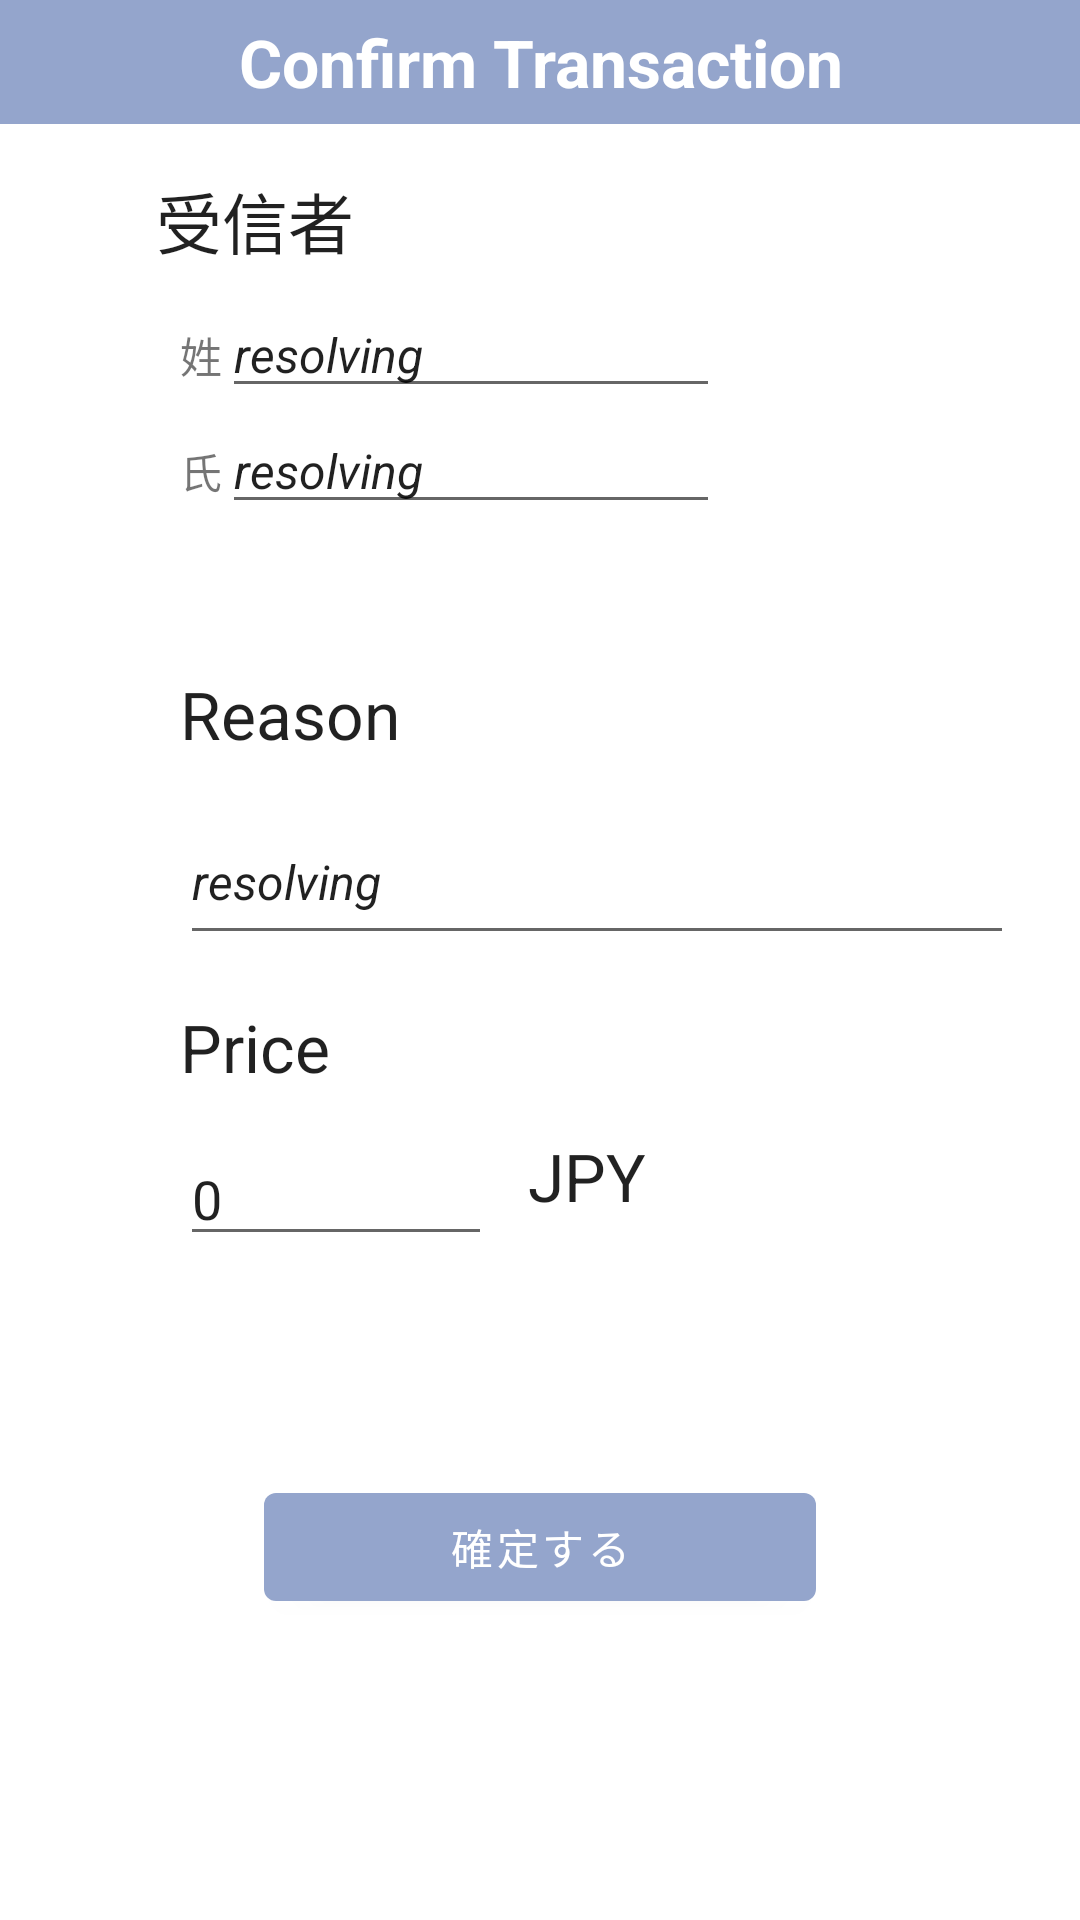

Write the Android layout XML for this screen, with the resource values it uses.
<!-- AndroidManifest.xml: application theme Theme.AppTheme -->
<!-- res/layout/fragment_send_transaction.xml -->
<?xml version="1.0" encoding="utf-8"?>
<androidx.constraintlayout.widget.ConstraintLayout
    xmlns:android="http://schemas.android.com/apk/res/android"
    xmlns:app="http://schemas.android.com/apk/res-auto"
    android:layout_width="match_parent"
    android:layout_height="match_parent">

    <TextView
        android:id="@+id/label"
        android:layout_width="match_parent"
        android:layout_height="wrap_content"
        android:background="?attr/colorPrimary"
        android:textColor="?attr/colorOnPrimary"
        app:layout_constraintTop_toTopOf="parent"
        android:textAlignment="center"
        android:text="Confirm Transaction"
        android:textSize="22sp"
        android:textStyle="bold"
        android:paddingVertical="6dp"
        />

    <TextView
        android:id="@+id/recipientTextPrompt2"
        android:layout_width="157dp"
        android:layout_height="32dp"
        android:layout_marginStart="52dp"
        android:layout_marginTop="16dp"
        android:text="@string/send_recipient"
        android:textAppearance="@style/TextAppearance.AppCompat.Large"
        android:visibility="visible"
        app:layout_constraintStart_toStartOf="parent"
        app:layout_constraintTop_toBottomOf="@+id/label" />

    <TableLayout
        android:id="@+id/namePanel"
        android:layout_width="189dp"
        android:layout_height="110dp"
        android:layout_marginStart="8dp"
        android:layout_marginTop="8dp"
        android:visibility="visible"
        app:layout_constraintStart_toStartOf="@+id/recipientTextPrompt2"
        app:layout_constraintTop_toBottomOf="@+id/recipientTextPrompt2">

        <TableRow>
            <TextView
                android:layout_width="wrap_content"
                android:layout_height="wrap_content"
                android:layout_column="1"
                android:text="@string/last_name_prompt" />
            <EditText
                android:id="@+id/lastNameEditTextPersona"
                android:layout_width="166dp"
                android:layout_height="wrap_content"
                android:width="200px"
                android:text="resolving"
                android:textAppearance="@style/pendingTextStyle"
                android:imeOptions="actionDone"
                android:inputType="textShortMessage"
                android:singleLine="true" />
        </TableRow>
        <TableRow
            android:layout_width="match_parent"
            android:layout_height="match_parent">
            <TextView
                android:layout_width="wrap_content"
                android:layout_height="wrap_content"
                android:layout_column="1"
                android:text="@string/first_name_prompt" />
            <EditText
                android:id="@+id/firstNameEditTextPersona"
                android:layout_width="wrap_content"
                android:layout_height="wrap_content"
                android:width="200px"
                android:text="resolving"
                android:textAppearance="@style/pendingTextStyle"
                android:imeOptions="actionDone"
                android:inputType="textShortMessage"
                android:singleLine="true" />
        </TableRow>
    </TableLayout>

    <EditText
        android:id="@+id/sendAmountText"
        android:layout_width="104dp"
        android:layout_height="wrap_content"
        android:layout_marginTop="8dp"
        android:ems="10"
        android:imeOptions="actionDone"
        android:inputType="number|numberDecimal"
        android:text="0"
        android:singleLine="true"
        android:visibility="visible"
        app:layout_constraintStart_toStartOf="@+id/namePanel"
        app:layout_constraintTop_toBottomOf="@+id/sendAmountTextPrompt" />

    <TextView
        android:id="@+id/assetNameText"
        android:layout_width="48dp"
        android:layout_height="46dp"
        android:layout_marginStart="12dp"
        android:ems="10"
        android:text="@string/coin_name"
        android:textAppearance="@style/TextAppearance.AppCompat.Large"
        android:visibility="visible"
        app:layout_constraintStart_toEndOf="@+id/sendAmountText"
        app:layout_constraintTop_toTopOf="@+id/sendAmountText" />

    <TextView
        android:id="@+id/sendAmountTextPrompt"
        android:layout_width="164dp"
        android:layout_height="35dp"
        android:layout_marginTop="16dp"
        android:text="@string/send_amount_prompt"
        android:textAppearance="@style/TextAppearance.AppCompat.Large"
        android:visibility="visible"
        app:layout_constraintStart_toStartOf="@+id/namePanel"
        app:layout_constraintTop_toBottomOf="@+id/editTextReason" />

    <TextView
        android:id="@+id/textViewReason"
        android:layout_width="154dp"
        android:layout_height="35dp"
        android:layout_marginTop="16dp"
        android:text="Reason"
        android:textAppearance="@style/TextAppearance.AppCompat.Large"
        android:visibility="visible"
        app:layout_constraintStart_toStartOf="@+id/namePanel"
        app:layout_constraintTop_toBottomOf="@+id/namePanel" />

    <EditText
        android:id="@+id/editTextReason"
        android:layout_width="278dp"
        android:layout_height="52dp"
        android:layout_marginTop="8dp"
        android:ems="10"
        android:imeOptions="actionDone"
        android:inputType="textPersonName"
        android:text="resolving"
        android:textAppearance="@style/pendingTextStyle"
        android:visibility="visible"
        app:layout_constraintStart_toStartOf="@+id/namePanel"
        app:layout_constraintTop_toBottomOf="@+id/textViewReason" />

    <com.google.android.material.button.MaterialButton
        android:id="@+id/confirmSendButton"
        android:layout_width="184dp"
        android:layout_height="wrap_content"
        android:layout_marginStart="8dp"
        android:layout_marginEnd="8dp"
        android:layout_marginBottom="32dp"
        android:clickable="true"
        android:enabled="true"
        android:text="@string/send_confirm_prompt"
        android:visibility="visible"
        app:layout_constraintTop_toBottomOf="@+id/assetNameText"
        app:layout_constraintBottom_toBottomOf="parent"
        app:layout_constraintEnd_toEndOf="parent"
        app:layout_constraintStart_toStartOf="parent" />

</androidx.constraintlayout.widget.ConstraintLayout>
<!-- resources referenced by this layout -->
<resources>
  <string name="coin_name">JPY</string>
  <string name="first_name_prompt">氏</string>
  <string name="last_name_prompt">姓</string>
  <string name="send_amount_prompt">Price</string>
  <string name="send_confirm_prompt">確定する</string>
  <string name="send_recipient">受信者</string>
  <style name="pendingTextStyle" parent="Widget.AppCompat.TextView">
          <item name="android:textStyle">italic</item>
          <item name="android:textColor">?attr/colorPending</item>
          <item name="android:textSize">16sp</item>
      </style>
  <style name="AppDialogTheme" parent="Theme.MaterialComponents.DayNight.Dialog">
          
          <item name="android:windowBackground">?attr/backgroundVariant</item>
  
          <item name="colorPrimaryDark">@color/amber_500</item>
          <item name="android:textColorHighlight">@color/branding_cloud_blue_1</item>
          <item name="colorAccent">@color/branding_cyan</item>
          <item name="colorControlNormal">@color/teal_200</item>
  
          <item name="android:colorBackground">@color/white</item>
          <item name="colorBackground">@color/white</item>
          <item name="colorOnBackground">@color/black</item>
          <item name="colorError">@color/burgundy</item>
          <item name="colorOnError">@color/white</item>
  
          
          <item name="colorPrimary">@color/branding_cloud_blue_1</item>
          <item name="colorPrimaryVariant">@color/branding_dkgray</item>
          <item name="colorOnPrimary">@color/white</item>
  
          
          <item name="colorSecondary">@color/branding_dkcyan</item>
          <item name="colorSecondaryVariant">@color/branding_cyan</item>
          <item name="colorOnSecondary">@color/white</item>
  
          
          <item name="android:windowNoTitle">true</item>
          <item name="android:windowTitleStyle">@style/DialogWindowTitle</item>
          <item name="android:windowFullscreen">false</item>
          <item name="android:windowIsFloating">true</item>
          <item name="android:windowCloseOnTouchOutside">true</item>
      </style>
  <color name="white">#FFFFFFFF</color>
  <color name="black">#FF000000</color>
  <color name="burgundy">#CC0000</color>
  <color name="red_100">#FFCDD2</color>
  <color name="branding_cloud_blue_1">#94A5CC</color>
  <color name="branding_dkgray">#3E5063</color>
  <color name="branding_dkcyan">#26C5F4</color>
  <color name="branding_cyan">#67CFEE</color>
  <color name="gray_200">#EEEEEE</color>
  <color name="gray_400">#BDBDBD</color>
  <color name="gray_700">#616161</color>
  <color name="teal_700">#FF018786</color>
  <color name="amber_700">#FFA000</color>
  <color name="green_700">#388E3C</color>
  <color name="brandingConfirmedStatus">#6D6E71</color>
  <color name="amber_500">#FFC107</color>
  <color name="teal_200">#FF03DAC5</color>
  <style name="DialogWindowTitle" parent="Base.DialogWindowTitle.AppCompat">
          <item name="android:background">?attr/colorPrimaryVariant</item>
          <item name="android:gravity">center</item>
          <item name="android:layout_gravity">center</item>
          <item name="android:textAlignment">center</item>
          <item name="android:textAppearance">@style/DialogWindowTitleText</item>
      </style>
  <style name="DialogWindowTitleText" parent="@android:style/TextAppearance.DialogWindowTitle">
          <item name="android:textSize">24sp</item>
          <item name="android:textStyle">bold</item>
          <item name="android:textColor">?attr/colorOnPrimary</item>
      </style>
</resources>
